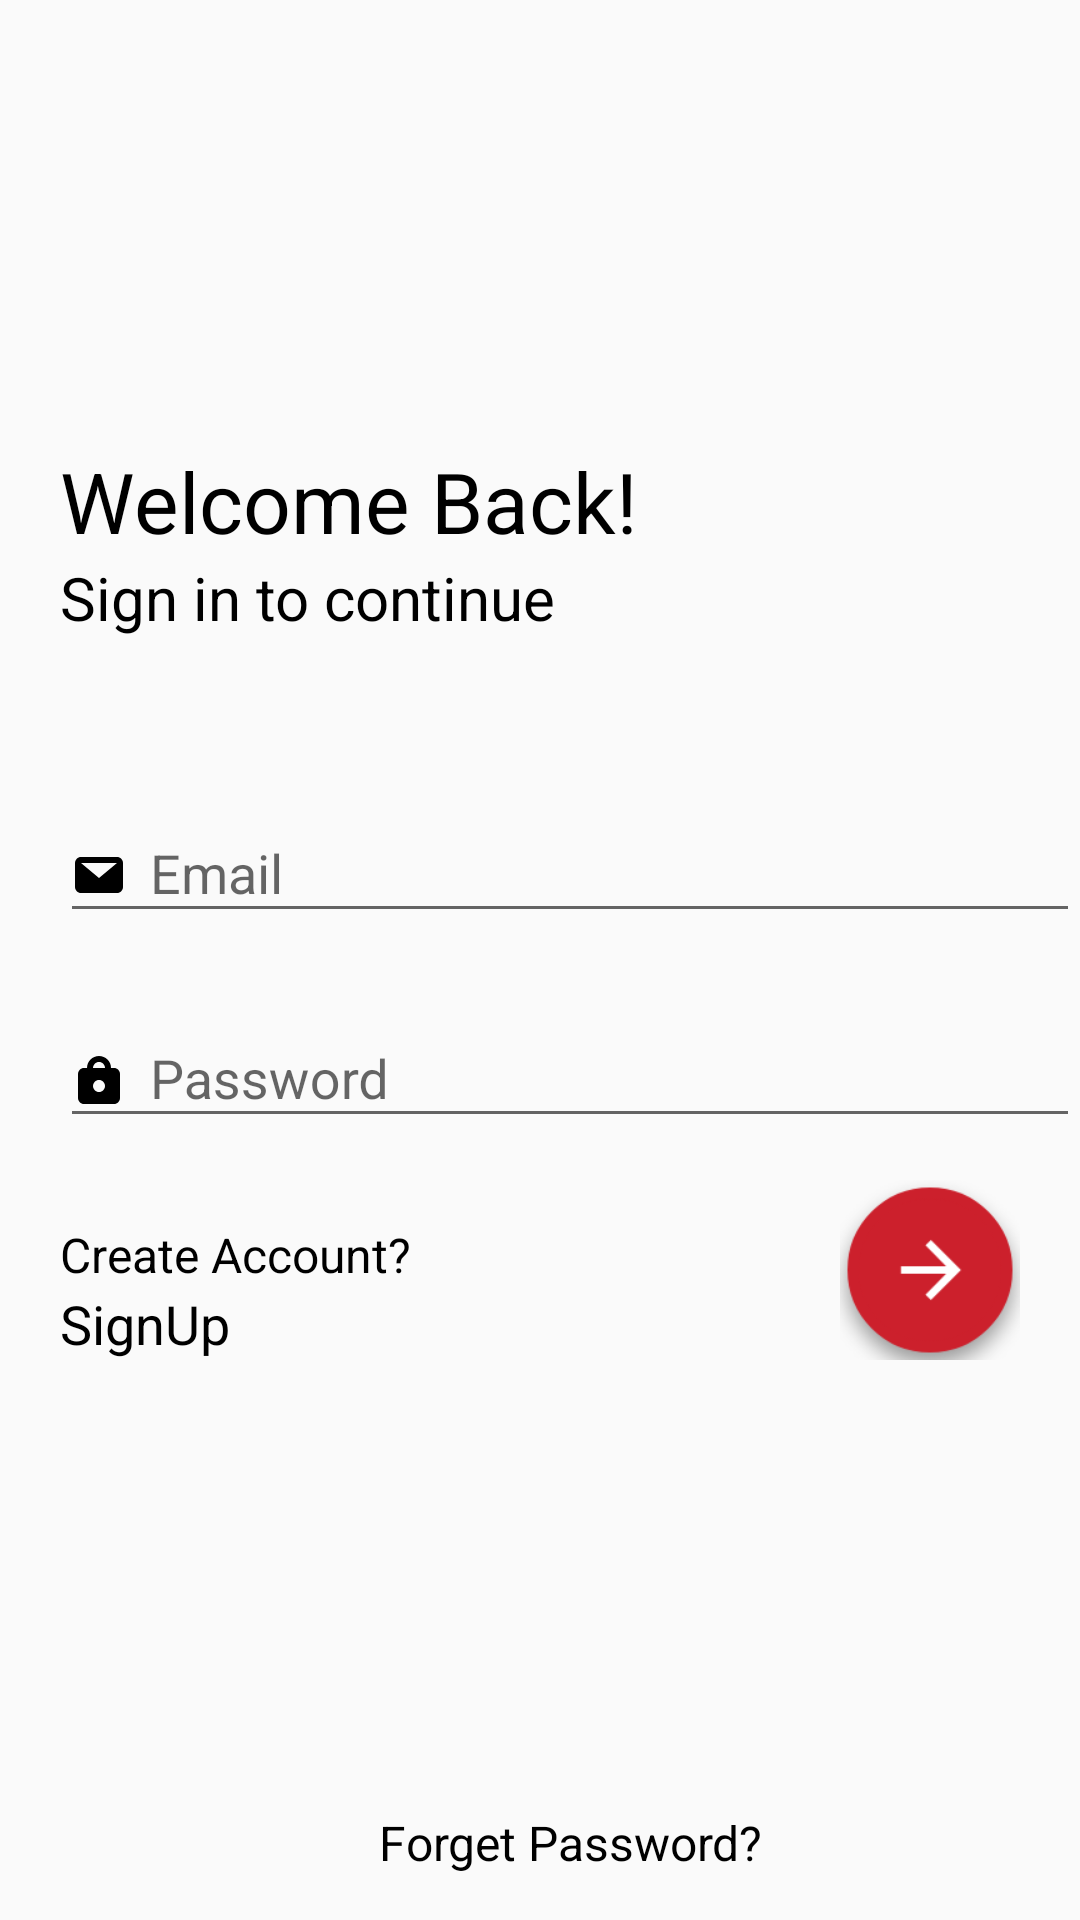

Here is an Android app screen rendered from its layout file. Give the layout XML and the strings, colors and styles it references.
<!-- AndroidManifest.xml: application theme AppTheme.NoActionBar -->
<!-- res/layout/activity_login.xml -->
<?xml version="1.0" encoding="utf-8"?>
<ScrollView  xmlns:android="http://schemas.android.com/apk/res/android"
    xmlns:app="http://schemas.android.com/apk/res-auto"
    android:layout_width="match_parent"
    android:layout_height="match_parent"
    android:fillViewport="true">

    <LinearLayout
        xmlns:tools="http://schemas.android.com/tools"
        android:layout_width="match_parent"
        android:layout_height="match_parent"
        android:orientation="vertical"
        tools:context="info.apatrix.foodapp.Activity.SignupActivity">

        <android.support.v7.widget.Toolbar
            android:layout_width="match_parent"
            android:layout_height="wrap_content"
            android:id="@+id/toolbar">
        </android.support.v7.widget.Toolbar>
        <LinearLayout
            android:layout_width="match_parent"
            android:layout_height="0dp"
            android:layout_weight="1"
            android:orientation="vertical"
            android:layout_marginLeft="20dp">

            <TextView
                android:id="@+id/welcome_back"
                android:gravity="bottom"
                android:textColor="@color/black"
                android:layout_width="match_parent"
                android:layout_height="0dp"
                android:layout_weight="2"
                android:text="Welcome Back!"
                android:textSize="28sp"/>

            <TextView
                android:id="@+id/sign_continue"
                android:layout_width="match_parent"
                android:layout_height="0dp"
                android:layout_weight="1"
                android:text="Sign in to continue"
                android:textColor="@color/black"
                android:textSize="20sp"/>


        </LinearLayout>
        <LinearLayout
            android:layout_marginLeft="20dp"
            android:layout_width="match_parent"
            android:layout_height="0dp"
            android:layout_weight="2"
            android:orientation="vertical">


            
            <android.support.design.widget.TextInputLayout
                android:layout_width="match_parent"
                android:layout_height="wrap_content"
                android:layout_marginTop="8dp"
                android:layout_marginBottom="8dp">

                <EditText android:id="@+id/input_email"
                    android:drawableLeft="@drawable/ic_email"
                    android:drawableStart="@drawable/ic_email"
                    android:drawablePadding="8dp"
                    android:layout_width="match_parent"
                    android:layout_height="wrap_content"
                    android:inputType="textEmailAddress"
                    android:hint="Email" />
            </android.support.design.widget.TextInputLayout>


            
            <android.support.design.widget.TextInputLayout
                android:layout_width="match_parent"
                android:layout_height="wrap_content"
                android:layout_marginTop="8dp"
                android:layout_marginBottom="8dp">
                <EditText android:id="@+id/input_password"
                    android:layout_width="match_parent"
                    android:layout_height="wrap_content"
                    android:inputType="textPassword"
                    android:drawablePadding="8dp"

                    android:drawableLeft="@drawable/ic_password"
                    android:drawableStart="@drawable/ic_password"
                    android:hint="Password"/>
            </android.support.design.widget.TextInputLayout>

            <LinearLayout
                android:layout_width="match_parent"
                android:layout_height="wrap_content"
                android:orientation="horizontal">

                <LinearLayout
                    android:layout_width="0dp"
                    android:layout_height="wrap_content"
                    android:layout_weight="1"
                    android:orientation="vertical"
                    android:layout_marginTop="20dp">

                    <TextView
                        android:id="@+id/create_account"
                        android:layout_width="match_parent"
                        android:layout_height="0dp"
                        android:layout_weight="1"
                        android:text="Create Account?"
                        android:textColor="@color/black"
                        android:textSize="16dip" />

                    <TextView
                        android:id="@+id/link_signUp"
                        android:layout_width="match_parent"
                        android:layout_height="0dp"
                        android:layout_weight="1"
                        android:text="SignUp"
                        android:textColor="@color/black"
                        android:textSize="18dip" />
                </LinearLayout>
                
                <ImageButton
                    android:layout_gravity="end|bottom"
                    android:id="@+id/btn_signin"
                    android:layout_marginRight="20dp"
                    android:layout_width="60dp"
                    android:layout_height="60dp"
                    android:background="@drawable/ic_go"
                    />



            </LinearLayout>

            <LinearLayout
                android:layout_width="match_parent"
                android:layout_height="fill_parent"
                android:orientation="horizontal"
                android:gravity="center_horizontal|bottom">
                <TextView
                    android:gravity="center"
                    android:id="@+id/forget_password"
                    android:layout_width="match_parent"
                    android:layout_height="wrap_content"
                    android:layout_weight="1"
                    android:layout_margin="5dp"
                    android:text="Forget Password?"
                    android:textColor="@color/black"
                    android:textSize="16dip" />
            </LinearLayout>

        </LinearLayout>
    </LinearLayout>

</ScrollView>
<!-- resources referenced by this layout -->
<resources>
  <color name="black">#000</color>
  <!-- drawable ic_email: png bitmap (drawable-hdpi, 322 bytes) -->
  <!-- drawable ic_go: png bitmap (drawable-hdpi, 3182 bytes) -->
  <!-- drawable ic_password: png bitmap (drawable-hdpi, 402 bytes) -->
  <style name="AppTheme.NoActionBar">
          <item name="windowActionBar">false</item>
          <item name="windowNoTitle">true</item>
      </style>
</resources>
